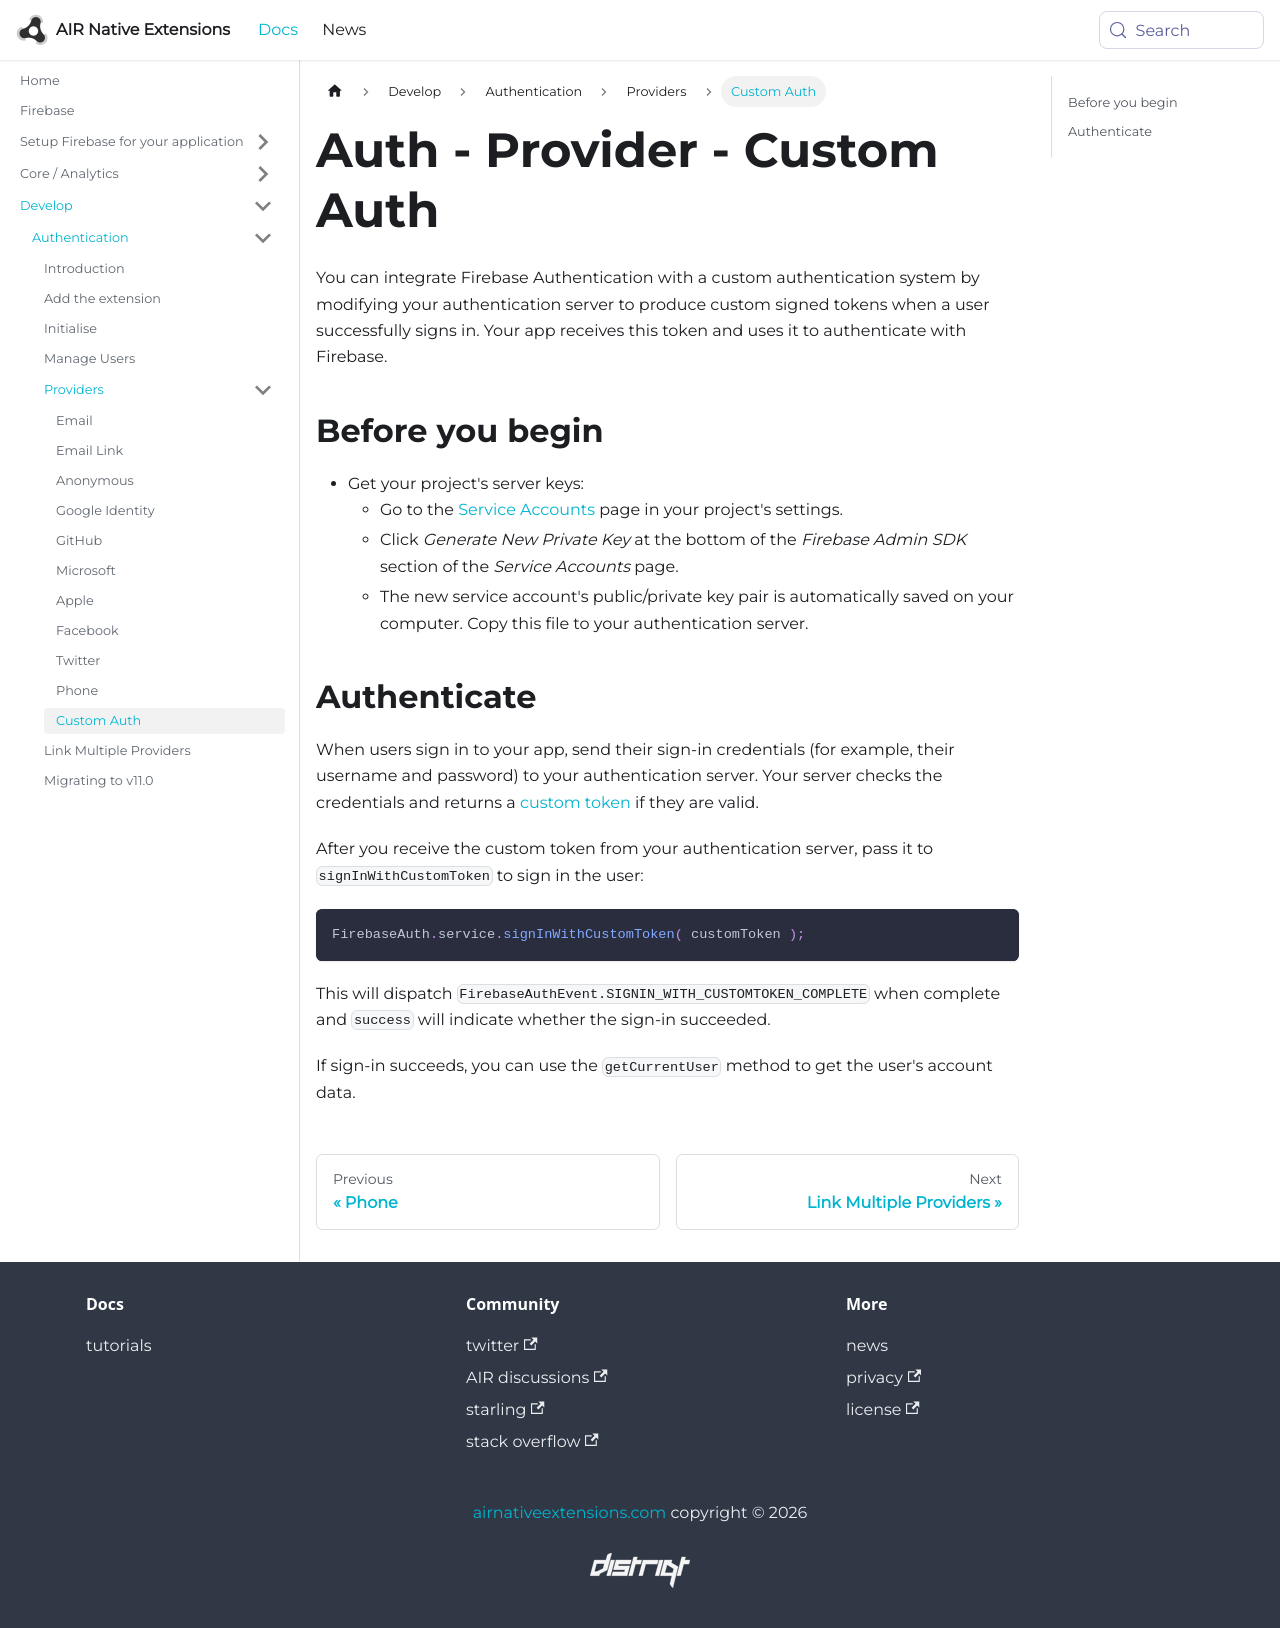

repository: airnativeextensions/nativeextensions-documentation · page: docs/firebase/auth/provider/custom-auth/index.html · generator: docusaurus

---
title: Auth - Provider - Custom Auth
sidebar_label: Custom Auth
---

You can integrate Firebase Authentication with a custom authentication system by 
modifying your authentication server to produce custom signed tokens when a user 
successfully signs in. Your app receives this token and uses it to authenticate with Firebase.

## Before you begin

- Get your project's server keys:
  - Go to the [Service Accounts](https://console.firebase.google.com/project/_/settings/serviceaccounts/adminsdk) page in your project's settings.
  - Click *Generate New Private Key* at the bottom of the *Firebase Admin SDK* section of the *Service Accounts* page.
  - The new service account's public/private key pair is automatically saved on your computer. Copy this file to your authentication server.


## Authenticate 

When users sign in to your app, send their sign-in credentials (for example, their username and password) 
to your authentication server. Your server checks the credentials and returns a [custom token](https://firebase.google.com/docs/auth/admin/create-custom-tokens) 
if they are valid.

After you receive the custom token from your authentication server, pass it to `signInWithCustomToken` to sign in the user:

```actionscript
FirebaseAuth.service.signInWithCustomToken( customToken );
```

This will dispatch `FirebaseAuthEvent.SIGNIN_WITH_CUSTOMTOKEN_COMPLETE` when complete and `success` will indicate whether
the sign-in succeeded.

If sign-in succeeds, you can use the `getCurrentUser` method to get the user's account data.
